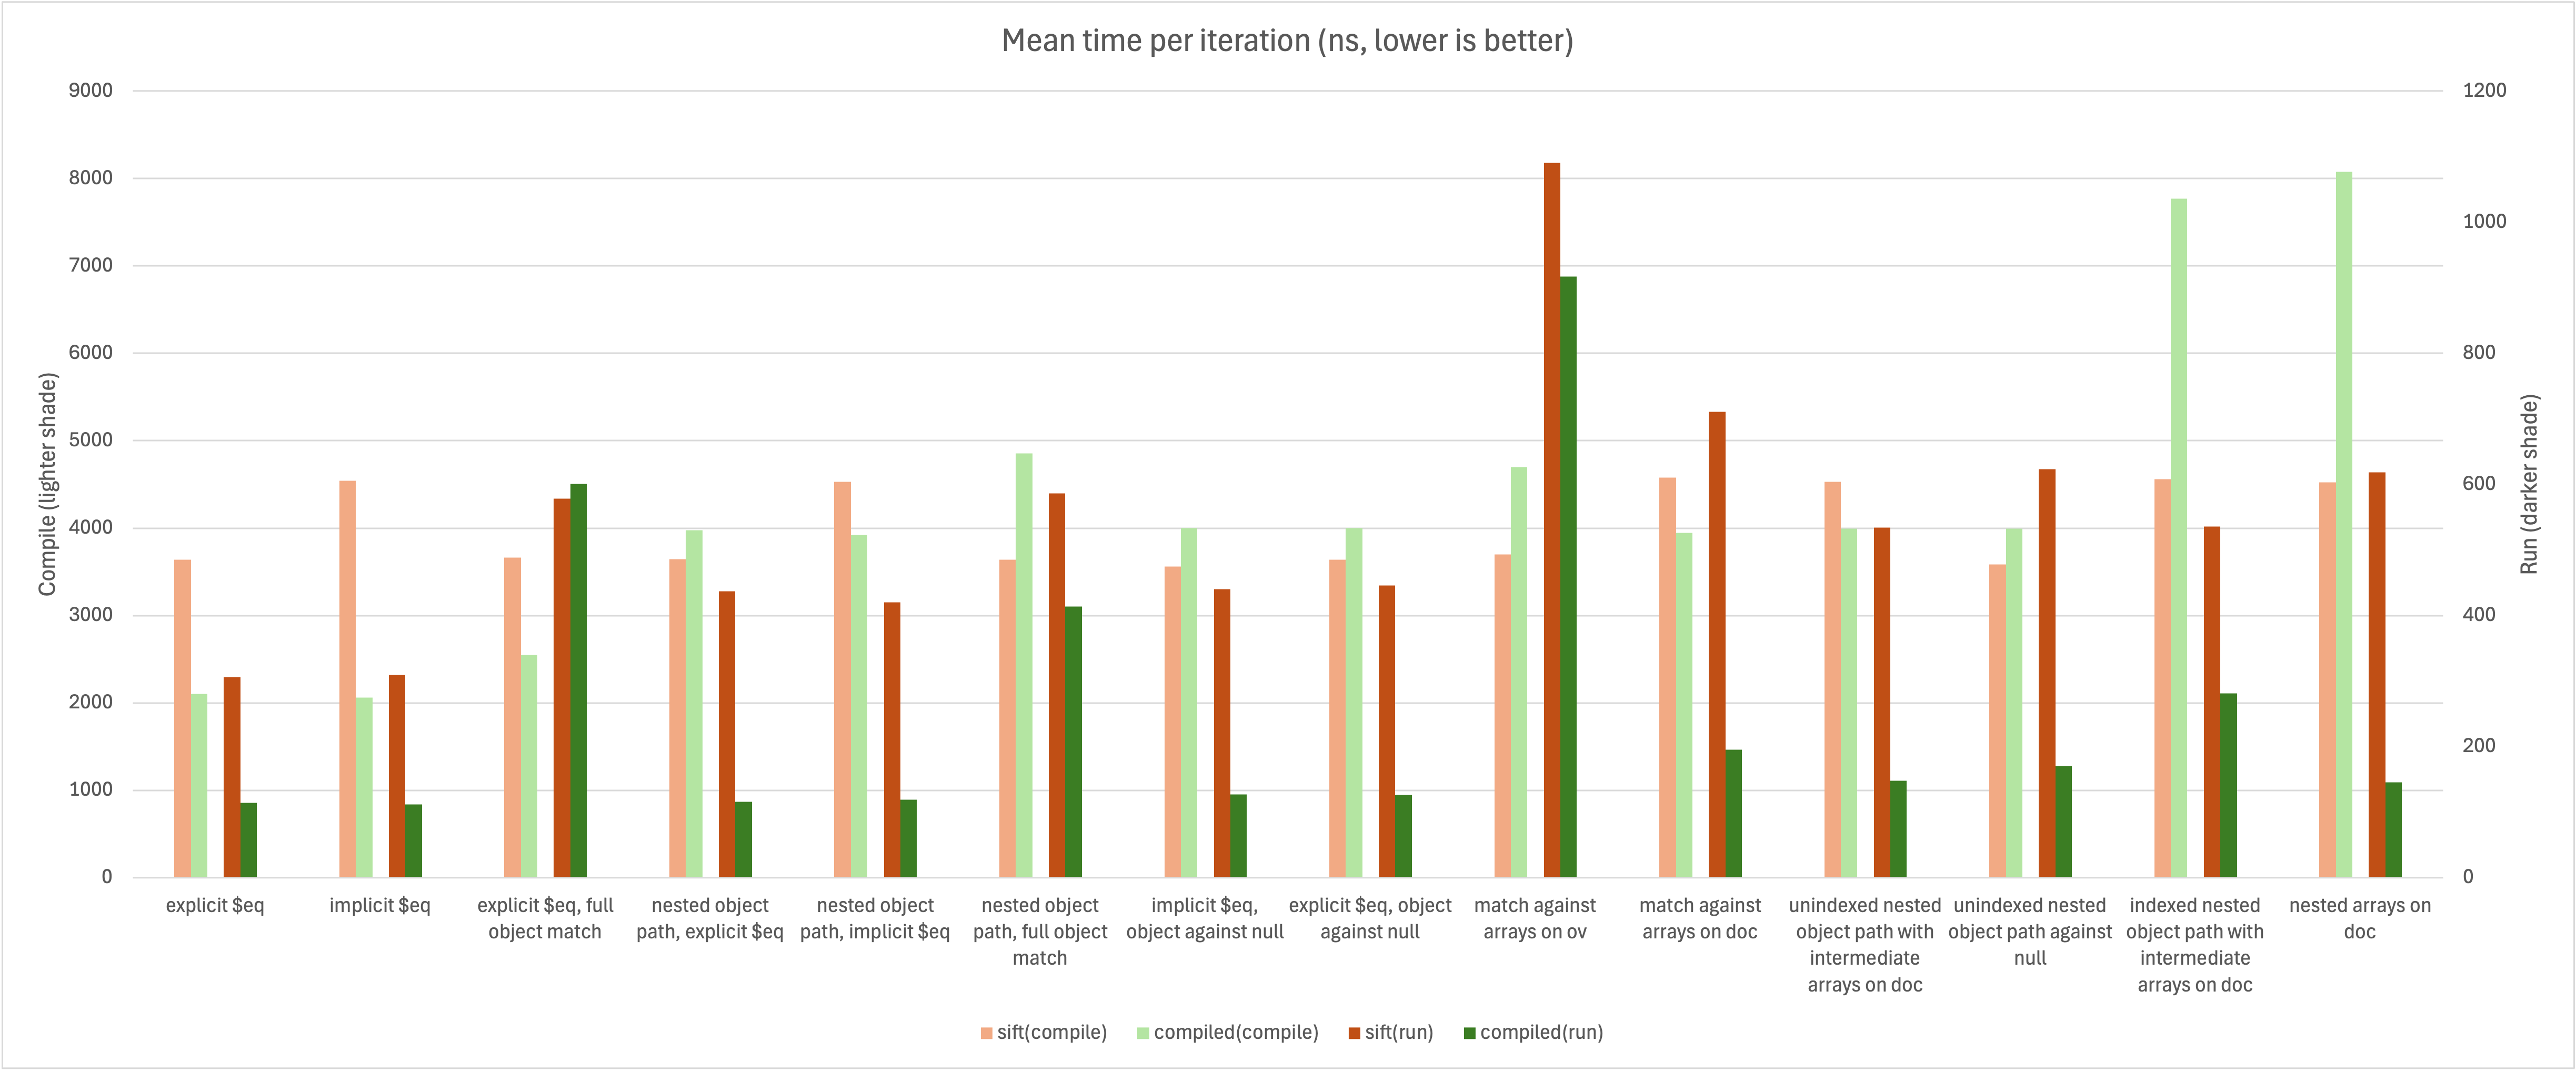

The table this chart was drawn from, first rows:
, sift, sift(compile), sift(run), compiled, compiled(compile), compiled(run)
explicit $eq, 5272, 3642, 305.9, 2141, 2106, 114.4
implicit $eq, 6185, 4541, 309.2, 2117, 2063, 112.2
explicit $eq, full object match, 5574, 3662, 578.3, 3036, 2547, 600.5
nested object path, explicit $eq, 5435, 3647, 437, 4058, 3975, 116
nested object path, implicit $eq, 6343, 4531, 420.5, 4029, 3922, 119.1
nested object path, full object match, 5559, 3637, 586.2, 5149, 4853, 413.9
implicit $eq, object against null, 5363, 3558, 440.1, 4075, 3999, 126.8
explicit $eq, object against null, 5462, 3639, 446.2, 4092, 3998, 126.2
match against arrays on ov, 6178, 3700, 1091, 5554, 4699, 917.1
match against arrays on doc, 6612, 4581, 711.1, 4089, 3945, 195.2
unindexed nested object path with interm…, 6427, 4531, 533.8, 4037, 3994, 148.4
unindexed nested object path against nul…, 5575, 3587, 623, 4083, 3997, 170.6
indexed nested object path with intermed…, 6423, 4558, 535.8, 7952, 7769, 281.5
nested arrays on doc, 6546, 4527, 618.6, 8198, 8079, 145.8
